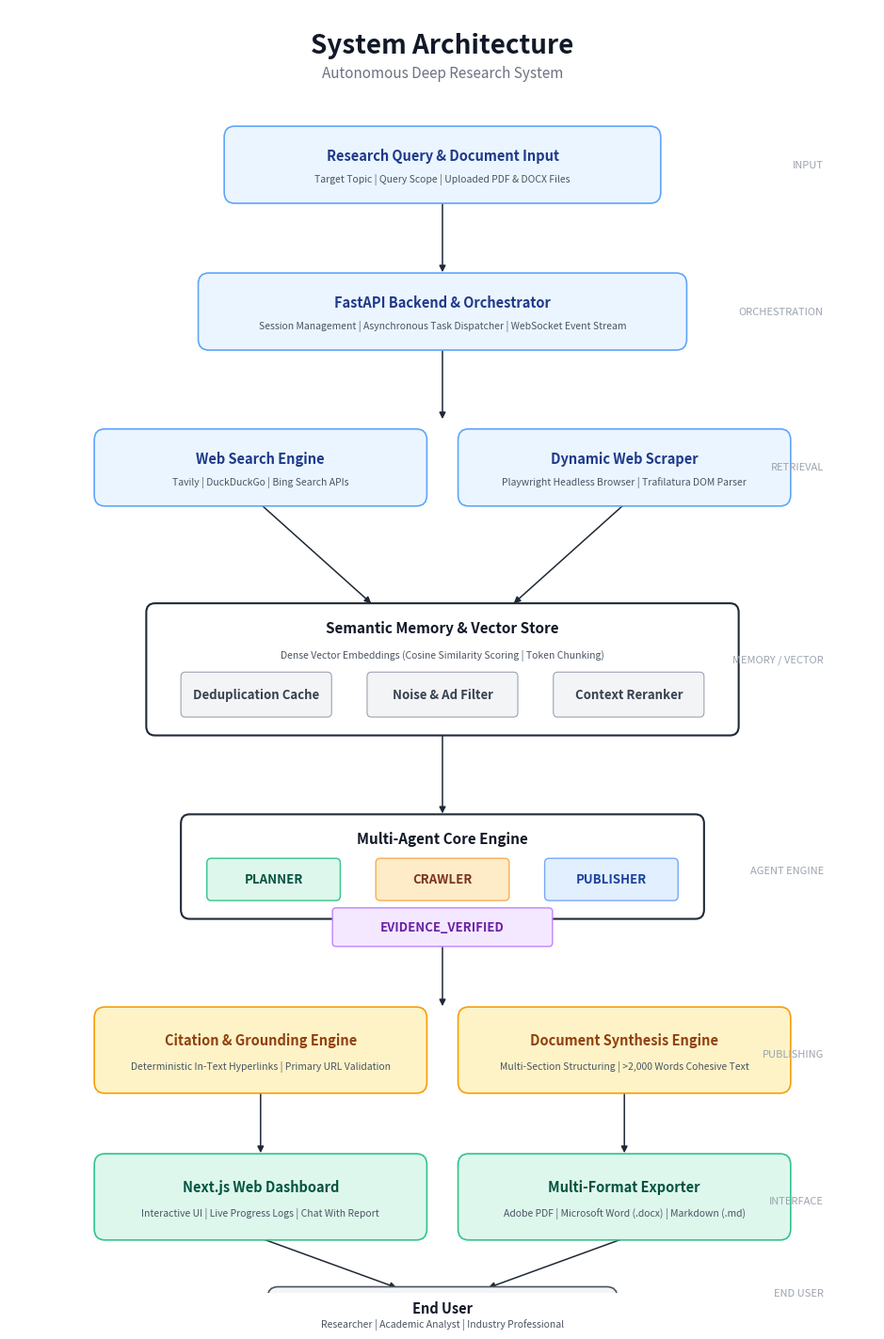

The script that saved this image:
import matplotlib.pyplot as plt
import matplotlib.patches as patches

# Create high-resolution vertical figure matching reference aspect ratio
fig, ax = plt.subplots(figsize=(10, 15), dpi=300)
ax.set_facecolor('white')
fig.patch.set_facecolor('white')

# Remove axes
ax.set_xlim(0, 100)
ax.set_ylim(0, 140)
ax.axis('off')

# Title & Subtitle
ax.text(50, 136, "System Architecture", ha='center', va='center', fontsize=20, fontweight='bold', color='#111827', fontfamily='sans-serif')
ax.text(50, 133, "Autonomous Deep Research System", ha='center', va='center', fontsize=11, color='#6B7280', fontfamily='sans-serif')

def draw_box(x, y, w, h, title, subtitle="", bg_color='#EBF5FF', border_color='#3B82F6', title_color='#1E3A8A', sub_color='#4B5563', corner_radius=1.2, lw=1.2):
    fancy = patches.FancyBboxPatch(
        (x, y), w, h,
        boxstyle=f"round,pad=0.2,rounding_size={corner_radius}",
        facecolor=bg_color, edgecolor=border_color, linewidth=lw, zorder=2
    )
    ax.add_patch(fancy)
    if subtitle:
        ax.text(x + w/2, y + h*0.62, title, ha='center', va='center', fontsize=10.5, fontweight='bold', color=title_color, zorder=3)
        ax.text(x + w/2, y + h*0.30, subtitle, ha='center', va='center', fontsize=7.5, color=sub_color, zorder=3)
    else:
        ax.text(x + w/2, y + h/2, title, ha='center', va='center', fontsize=9.5, fontweight='bold', color=title_color, zorder=3)

def draw_arrow(x1, y1, x2, y2):
    ax.annotate(
        '', xy=(x2, y2), xytext=(x1, y1),
        arrowprops=dict(arrowstyle="-|>", color="#1F2937", lw=1.1, mutation_scale=10),
        zorder=1
    )

def draw_stage(y, text):
    ax.text(94, y, text, ha='right', va='center', fontsize=8, fontstyle='italic', color='#9CA3AF', fontweight='medium')

# 1. INPUT STAGE
draw_stage(123, "INPUT")
draw_box(25, 119, 50, 8, "Research Query & Document Input", "Target Topic | Query Scope | Uploaded PDF & DOCX Files", bg_color='#EBF5FF', border_color='#60A5FA', title_color='#1E3A8A')

draw_arrow(50, 119, 50, 111)

# 2. ORCHESTRATION STAGE
draw_stage(107, "ORCHESTRATION")
draw_box(22, 103, 56, 8, "FastAPI Backend & Orchestrator", "Session Management | Asynchronous Task Dispatcher | WebSocket Event Stream", bg_color='#EBF5FF', border_color='#60A5FA', title_color='#1E3A8A')

draw_arrow(50, 103, 50, 95)

# 3. RETRIEVAL STAGE
draw_stage(90, "RETRIEVAL")
draw_box(10, 86, 38, 8, "Web Search Engine", "Tavily | DuckDuckGo | Bing Search APIs", bg_color='#EBF5FF', border_color='#60A5FA', title_color='#1E3A8A')
draw_box(52, 86, 38, 8, "Dynamic Web Scraper", "Playwright Headless Browser | Trafilatura DOM Parser", bg_color='#EBF5FF', border_color='#60A5FA', title_color='#1E3A8A')

# Connecting lines down to Storage/Filtering
draw_arrow(29, 86, 42, 75)
draw_arrow(71, 86, 58, 75)

# 4. FILTERING / STORAGE STAGE
draw_stage(69, "MEMORY / VECTOR")
# Outer Container Box
container = patches.FancyBboxPatch((16, 61), 68, 14, boxstyle="round,pad=0.2,rounding_size=1.0", facecolor='white', edgecolor='#1F2937', linewidth=1.5, zorder=2)
ax.add_patch(container)
ax.text(50, 72.5, "Semantic Memory & Vector Store", ha='center', va='center', fontsize=11, fontweight='bold', color='#111827', zorder=3)
ax.text(50, 69.5, "Dense Vector Embeddings (Cosine Similarity Scoring | Token Chunking)", ha='center', va='center', fontsize=7.5, color='#4B5563', zorder=3)

# Inside Badges
draw_box(20, 63, 17, 4.5, "Deduplication Cache", bg_color='#F3F4F6', border_color='#9CA3AF', title_color='#374151', corner_radius=0.5, lw=0.8)
draw_box(41.5, 63, 17, 4.5, "Noise & Ad Filter", bg_color='#F3F4F6', border_color='#9CA3AF', title_color='#374151', corner_radius=0.5, lw=0.8)
draw_box(63, 63, 17, 4.5, "Context Reranker", bg_color='#F3F4F6', border_color='#9CA3AF', title_color='#374151', corner_radius=0.5, lw=0.8)

draw_arrow(50, 61, 50, 52)

# 5. MULTI-AGENT ENGINE STAGE
draw_stage(46, "AGENT ENGINE")
agent_container = patches.FancyBboxPatch((20, 41), 60, 11, boxstyle="round,pad=0.2,rounding_size=1.0", facecolor='white', edgecolor='#1F2937', linewidth=1.5, zorder=2)
ax.add_patch(agent_container)
ax.text(50, 49.5, "Multi-Agent Core Engine", ha='center', va='center', fontsize=11, fontweight='bold', color='#111827', zorder=3)

# Agent Badges
draw_box(23, 43, 15, 4.2, "PLANNER", bg_color='#DEF7EC', border_color='#31C48D', title_color='#03543F', corner_radius=0.5, lw=1)
draw_box(42.5, 43, 15, 4.2, "CRAWLER", bg_color='#FEEBC8', border_color='#F6AD55', title_color='#7B341E', corner_radius=0.5, lw=1)
draw_box(62, 43, 15, 4.2, "PUBLISHER", bg_color='#E1EFFE', border_color='#76A9FA', title_color='#1E429F', corner_radius=0.5, lw=1)

# Status/Verification sub-badge
draw_box(37.5, 38, 25, 3.8, "EVIDENCE_VERIFIED", bg_color='#F3E8FF', border_color='#C084FC', title_color='#6B21A8', corner_radius=0.4, lw=1)
draw_arrow(50, 41, 50, 38)
draw_arrow(50, 38, 50, 31)

# 6. PUBLISHING & CITATION STAGE
draw_stage(26, "PUBLISHING")
draw_box(10, 22, 38, 9, "Citation & Grounding Engine", "Deterministic In-Text Hyperlinks | Primary URL Validation", bg_color='#FEF3C7', border_color='#F59E0B', title_color='#92400E')
draw_box(52, 22, 38, 9, "Document Synthesis Engine", "Multi-Section Structuring | >2,000 Words Cohesive Text", bg_color='#FEF3C7', border_color='#F59E0B', title_color='#92400E')

draw_arrow(29, 22, 29, 15)
draw_arrow(71, 22, 71, 15)

# 7. INTERFACE / EXPORT STAGE
draw_stage(10, "INTERFACE")
draw_box(10, 6, 38, 9, "Next.js Web Dashboard", "Interactive UI | Live Progress Logs | Chat With Report", bg_color='#DEF7EC', border_color='#31C48D', title_color='#03543F')
draw_box(52, 6, 38, 9, "Multi-Format Exporter", "Adobe PDF | Microsoft Word (.docx) | Markdown (.md)", bg_color='#DEF7EC', border_color='#31C48D', title_color='#03543F')

# Lines down to End User
draw_arrow(29, 6, 45, 0.5)
draw_arrow(71, 6, 55, 0.5)

# 8. END USER
draw_stage(0, "END USER")
draw_box(30, -5, 40, 5.5, "End User", "Researcher | Academic Analyst | Industry Professional", bg_color='#F3F4F6', border_color='#4B5563', title_color='#111827')

plt.tight_layout()
plt.subplots_adjust(left=0.04, right=0.96, top=0.96, bottom=0.05)
plt.savefig(r'c:\gpt-researcher\system_architecture_reference_style.png', dpi=300, bbox_inches='tight')
print("Successfully generated system_architecture_reference_style.png")
